Run: headless pygame with SDL's dummy video driver; simulated clock (each Clock.tick advances the game by its frame time, no real sleeping); random seed 0; keys injected as events and as key.get_pressed() state; no mouse input.
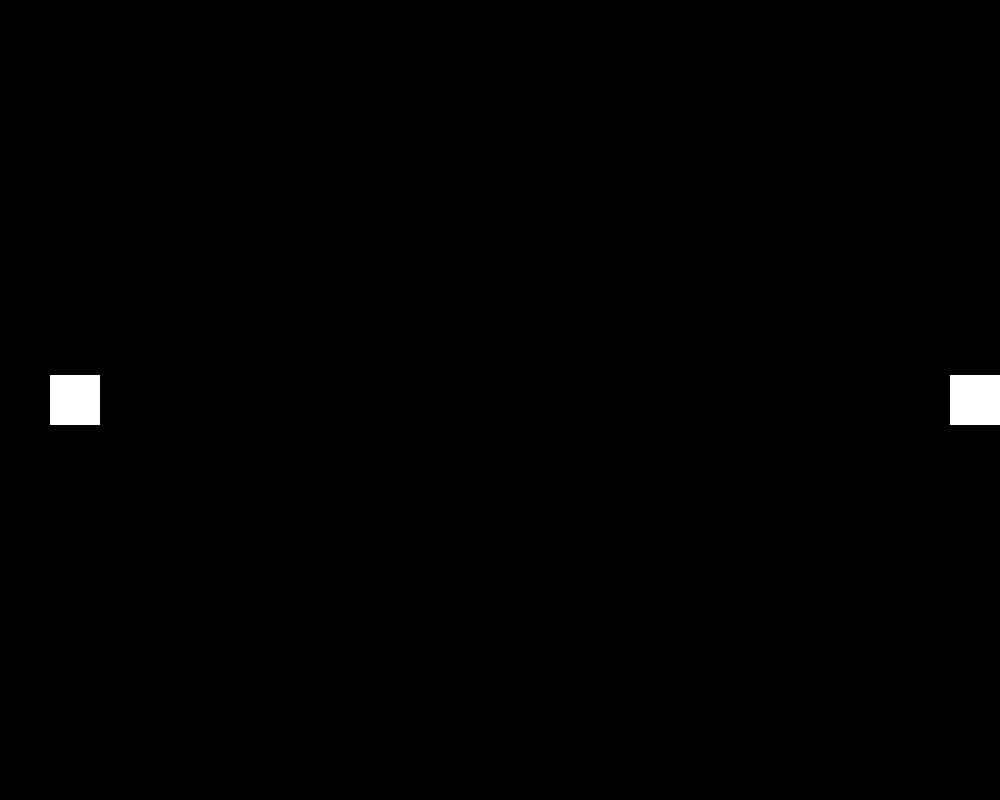
Frame 1 of 4 · flips 1–60 · no input
Frame 2 of 4 · flips 61–180 · tapped SPACE, RETURN · held RIGHT (→), D · screen unchanged from frame 1, image omitted
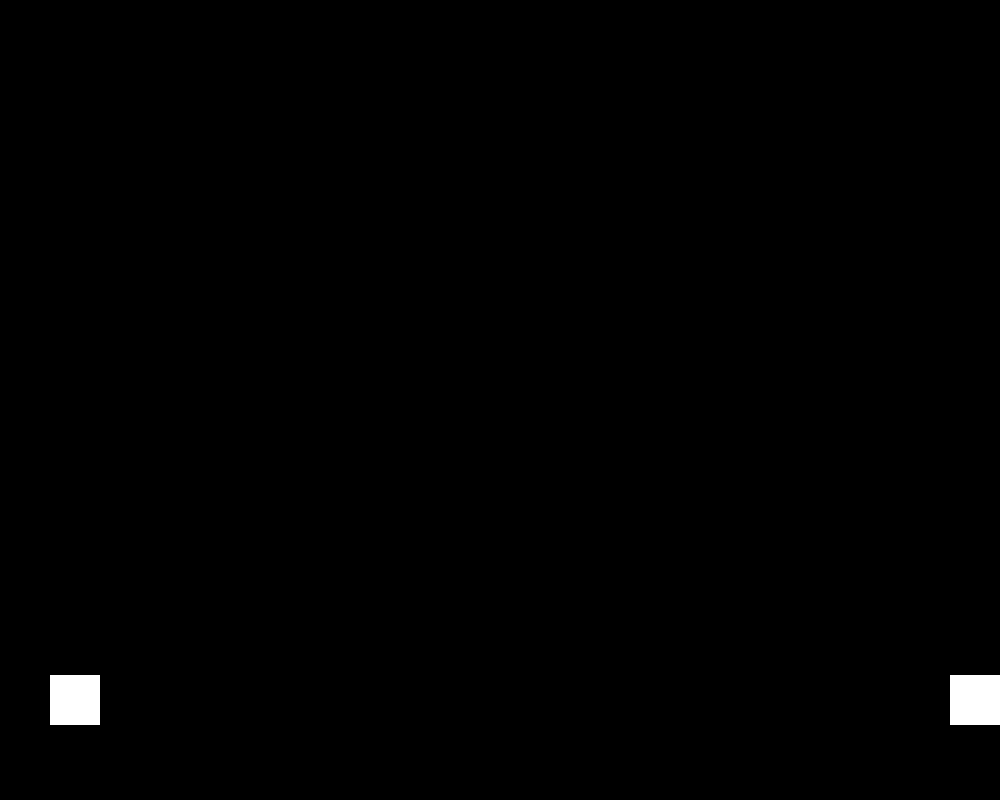
Frame 3 of 4 · flips 181–300 · held DOWN (↓), S
Frame 4 of 4 · flips 301–420 · held LEFT (←), A, UP (↑), W · screen same as frame 1, image omitted

The pygame program that drew these frames:

from random import random

import pygame
pygame.init() #inicializace pygame modulu
SIRKA, VYSKA = 1000, 800 #nastavení rozměrů okna
CERNA = (0, 0, 0) #Nastavení barev
BILA = (255, 255, 255)
velikost_ctverce1 = 50
ctverec1_x = SIRKA // 2 - velikost_ctverce1 // 2
ctverec1_y = VYSKA // 2 - velikost_ctverce1 // 2
rychlost = 5
velikost_ctverce2 = 50
ctverec2_x = SIRKA // 2 - velikost_ctverce2 // 2
ctverec2_y = VYSKA // 2 - velikost_ctverce2 // 2
rychlost2 = 5
micek_x = SIRKA // 2
micek_y = VYSKA // 2
rychlost_micek_x = 5
rychlost_micek_y = 5
okno = pygame.display.set_mode((SIRKA, VYSKA))
 #nastavení názvu okna velikosti okna
pygame.display.set_caption("Ping Pong") #nastavení názvu okna
pismo = pygame.font.SysFont("Arial", 24) #nastavení fontu a velikosti písma
bezi = True
hodiny = pygame.time.Clock() #nastavení hodin pro reulaci FPS
while bezi:
    for udalost in pygame.event.get(): #ziskani všech udalosti
        if udalost.type == pygame.QUIT: #pokud uživatel zavře okno
            bezi = False #ukončení smyčky
    klavesy = pygame.key.get_pressed() #ziskani stisknutých kláves
    if klavesy[pygame.K_w]: #pokud je stisknuta klavesa W
        ctverec1_y -= rychlost #posun čtverce nahoru
    if klavesy[pygame.K_s]: #pokud je stisknuta klavesa S
            ctverec1_y += rychlost #posun čtverce dolů



        #čtverec1 se bude nacházet v levé polovině okna
    if ctverec1_x < 0: #pokud je čtverec1 vlevo od levé hranice okna
        ctverec1_x = 0 #nastavení x souřadnice čtverce1 na 0
    if ctverec1_x > SIRKA // 2 - velikost_ctverce1: #pokud je čtverec1 vpravo od středu okna
        ctverec1_x = SIRKA // 10 - velikost_ctverce1 #nastavení x souřadnice čtverce1 na pravou hranici levé poloviny okna
        #čtverec se nemůže pohybovat mimo okno
    if ctverec1_y < 0: #pokud je čtverec1 nad horní hranicí okna
        ctverec1_y = 0 #nastavení y souřadnice čtverce1 na 0
    if ctverec1_y > VYSKA - velikost_ctverce1: #pokud je čtverec1 pod dolní hranicí okna
        ctverec1_y = VYSKA - velikost_ctverce1 #nastavení y souřadnice čtverce1 na dolní hranici okna
            
    klavesy2 = pygame.key.get_pressed() #ziskani stisknutých kláves pro druhý čtverec
    if klavesy2[pygame.K_UP]: #pokud je stisknuta klavesa UP
        ctverec2_y -= rychlost2 #posun druhého čtverce nahoru
    if klavesy2[pygame.K_DOWN]: #pokud je stisknuta klavesa DOWN
        ctverec2_y += rychlost2 #posun druhého čtverce dolů
        #čtverec se nemůže pohybovat mimo okno
    if ctverec2_y < 0: #pokud je čtverec2 nad horní hranicí okna
        ctverec2_y = 0 #nastavení y souřadnice čtverce2 na 0
    if ctverec2_y > VYSKA - velikost_ctverce2: #pokud je čtverec2 pod dolní hranicí okna
        ctverec2_y = VYSKA - velikost_ctverce2 #nastavení y souřadnice čtverce2 na dolní hranici okna

        #čtverec2 se bude nacházet v pravé polovině okna
    if ctverec2_x < SIRKA // 1: #pokud je čtverec2 vlevo od středu okna
        ctverec2_x = SIRKA // 1 #nastavení x souřadnice čtverce2 na střed okna
    if ctverec2_x > SIRKA - velikost_ctverce2: #pokud je čtverec2 vpravo od pravé hranice okna
        ctverec2_x = SIRKA - velikost_ctverce2 #nastavení x souřadnice čtverce2 na pravou hranici okna

        #míček se bude nacházet uprostřed okna
        micek_x += rychlost_micek_x #posun míčku v ose x
        micek_y += rychlost_micek_y #posun míčku v ose y
        pygame.draw.circle(okno, BILA, (micek_x, micek_y), 15) #vykreslení míčku jako kruhu s poloměrem 15
        #odraz míčku od horní a dolní hranice okna
        if micek_y < 0 or micek_y > VYSKA: #pokud je míček nad horní hranicí okna nebo pod dolní hranicí okna
            rychlost_micek_y = -rychlost_micek_y #změna směru pohybu míčku v ose y
            #když míček propadne do levé nebo pravé poloviny okna, míček se vrátí do středu okna a nebude se pohybovat
        if micek_x < 0 or micek_x > SIRKA: #pokud je míček vlevo od levé hranice okna nebo vpravo od pravé hranice okna
            micek_x = SIRKA // 2 #nastavení x souřadnice míčku na střed okna
            micek_y = VYSKA // 2 #nastavení y souřadnice míčku na střed okna
            rychlost_micek_x = 0 #nastavení rychlosti míčku v ose x na 0
            rychlost_micek_y = 0 #nastavení rychlosti míčku v ose y na 0

            #rozpohybování míčku, po jeho resetování pomocí klávesy space
        if klavesy[pygame.K_SPACE]: #pokud je stisknuta klavesa SPACE
            rychlost_micek_x = 5 #nastavení rychlosti míčku v ose x na 5
            rychlost_micek_y = 5 #nastavení rychlosti míčku v ose y na 5

            #míček se odrazí od čtverce1 a čtverce2
        if (ctverec1_x < micek_x < ctverec1_x + velikost_ctverce1 and ctverec1_y < micek_y < ctverec1_y + velikost_ctverce1) or (ctverec2_x < micek_x < ctverec2_x + velikost_ctverce2 and ctverec2_y < micek_y < ctverec2_y + velikost_ctverce2): #pokud je míček uvnitř čtverce1 nebo čtverce2
            rychlost_micek_x = -rychlost_micek_x #změna směru pohybu míčku v ose x


        #vytvoření čáry uprostřed okna
        pygame.draw.line(okno, BILA, (SIRKA // 2, 0), (SIRKA // 2, VYSKA), 5) #vykreslení čáry uprostřed okna
        #vytvoření jedné postranní čáry vlevo a jedné postranní čáry vpravo
        pygame.draw.line(okno, BILA, (SIRKA // 50, 0), (SIRKA // 50, VYSKA), 5) #vykreslení postranní čáry vlevo
        pygame.draw.line(okno, BILA, (SIRKA - SIRKA // 50, 0), (SIRKA - SIRKA // 50, VYSKA), 5) #vykreslení postranní čáry vpravo
        pygame.display.flip() #aktualizace obrazovky

        #vykreslení pozadí
        okno.fill(CERNA) #vyplnění pozadí černou barvou

    pygame.draw.rect(okno, BILA, (ctverec1_x, ctverec1_y, velikost_ctverce1, velikost_ctverce1)) #vykreslení prvního čtverce
    pygame.draw.rect(okno, BILA, (ctverec2_x, ctverec2_y, velikost_ctverce2, velikost_ctverce2)) #vykreslení druhého čtverce
    #regulace FPS
    hodiny.tick(60) #nastavení FPS na 60
    pygame.display.flip() #aktualizace obrazovky
    #vykrerslení okna
pygame.quit() #ukončení pygame
